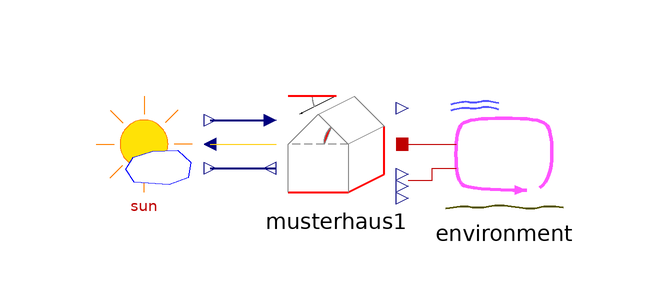

This picture is the connection diagram that the Modelica source below describes through its graphical annotations.

model Testhaus
  gewXhouse.Models.Musterhaus musterhaus1 annotation(
    Placement(visible = true, transformation(origin = {-2, 2}, extent = {{-10, -10}, {10, 10}}, rotation = 0)));
  gewXhouse.Models.Sun sun annotation(
    Placement(visible = true, transformation(origin = {-34, 2}, extent = {{-10, -10}, {10, 10}}, rotation = 0)));
  gewXhouse.Models.Environment environment(filePath = "C:/Users/m.jilg.LOCCIONI/Documents/GitHub/gewXhouse/temp.txt")  annotation(
    Placement(visible = true, transformation(origin = {26, 0}, extent = {{10, -10}, {-10, 10}}, rotation = 0)));
equation
  connect(sun.posHouse, musterhaus1.posHouse) annotation(
    Line(points = {{-23, -2}, {-12, -2}}, color = {0, 0, 127}, thickness = 0.5));
  connect(sun.I_glob, musterhaus1.I) annotation(
    Line(points = {{-23, 2}, {-12, 2}}, color = {255, 207, 14}));
  connect(sun.sunPos, musterhaus1.sunPos) annotation(
    Line(points = {{-23, 6}, {-13, 6}}, color = {0, 0, 127}, thickness = 0.5));
  connect(musterhaus1.environment_floor, environment.floor) annotation(
    Line(points = {{10, -4}, {14, -4}, {14, -2}, {18, -2}, {18, -2}}, color = {191, 0, 0}));
  connect(musterhaus1.environment_air, environment.air) annotation(
    Line(points = {{10, 2}, {18, 2}, {18, 2}, {18, 2}}, color = {191, 0, 0}));
  annotation(
    Diagram(coordinateSystem(initialScale = 0.1)),
    experiment(StartTime = 0, StopTime = 86400, Tolerance = 1e-06, Interval = 86.5731));
end Testhaus;